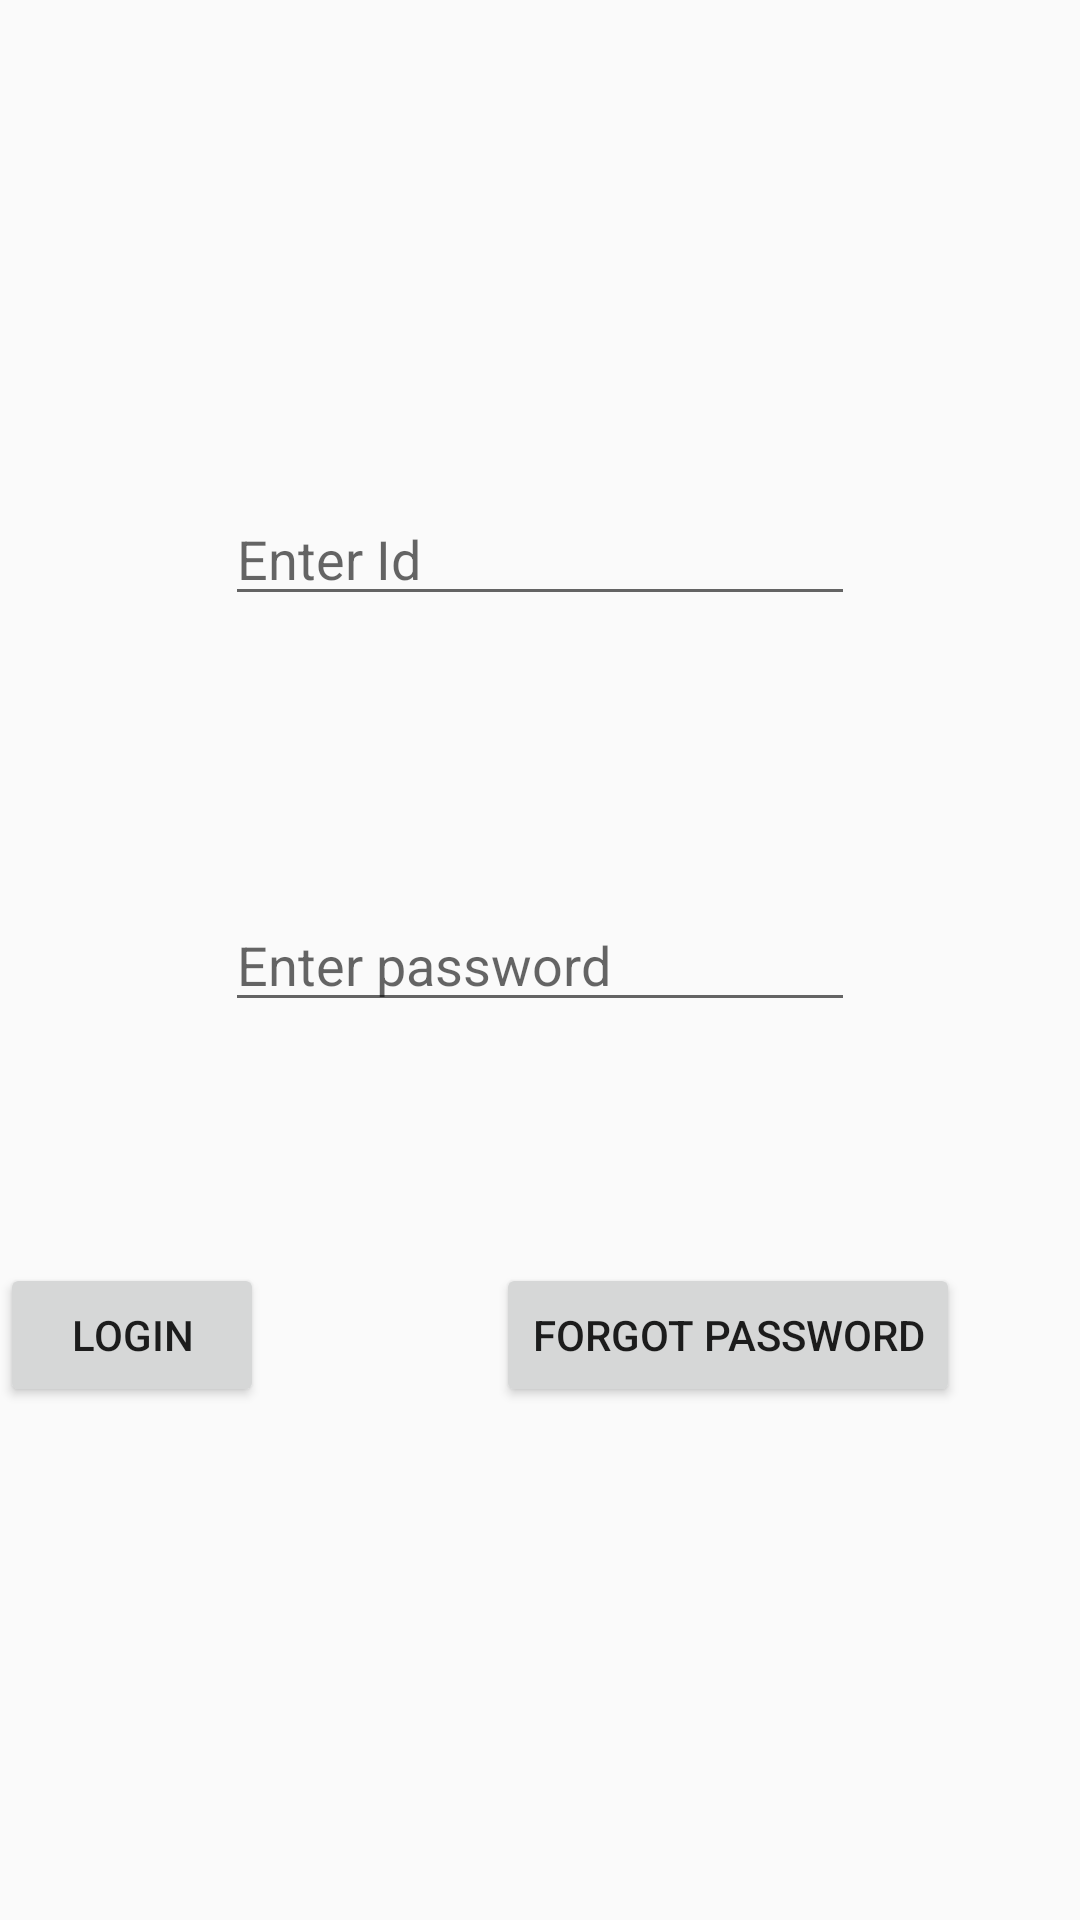

Produce the Android XML layout that renders to this screen, including the resource entries it uses.
<!-- AndroidManifest.xml: application theme AppTheme -->
<!-- res/layout/activity_main.xml -->
<?xml version="1.0" encoding="utf-8"?>
<RelativeLayout
    xmlns:android="http://schemas.android.com/apk/res/android"
    xmlns:app="http://schemas.android.com/apk/res-auto"
    xmlns:tools="http://schemas.android.com/tools"
    android:layout_width="match_parent"
    android:layout_height="match_parent"
    tools:context=".MainActivity">


    <EditText
        android:id="@+id/userid"
        android:layout_width="wrap_content"
        android:layout_height="wrap_content"
        android:layout_alignParentTop="true"
        android:layout_centerHorizontal="true"
        android:layout_marginTop="164dp"
        android:ems="10"
        android:hint="Enter Id"
        android:inputType="textPersonName" />

    <EditText
        android:id="@+id/pwd"
        android:layout_width="wrap_content"
        android:layout_height="wrap_content"
        android:layout_centerInParent="true"
        android:ems="10"
        android:hint="Enter password"
        android:inputType="textPassword" />

    <Button
        android:id="@+id/button2"
        android:layout_width="wrap_content"
        android:layout_height="wrap_content"
        android:layout_alignParentStart="true"
        android:layout_alignTop="@+id/button3"
        android:onClick="LoginCheck"
        android:text="Login"
        android:layout_alignParentLeft="true" />

    <Button
        android:id="@+id/button3"
        android:layout_width="wrap_content"
        android:layout_height="wrap_content"
        android:layout_alignParentBottom="true"
        android:layout_alignParentEnd="true"
        android:layout_alignParentRight="true"
        android:layout_marginBottom="171dp"
        android:layout_marginEnd="40dp"
        android:layout_marginRight="40dp"
        android:onClick="Forgot"
        android:text="Forgot Password" />

</RelativeLayout>
<!-- resources referenced by this layout -->
<resources>
  <style name="AppTheme" parent="Theme.AppCompat.Light.NoActionBar">
      
      <item name="colorPrimary">@color/colorPrimary</item>
      <item name="colorPrimaryDark">@color/colorPrimaryDark</item>
      <item name="colorAccent">@color/colorAccent</item>
  </style>
  <!-- not gathered from this repository: default colours our renderer supplied (Android Studio template values) -->
  <color name="colorPrimary">#FF6200EE</color>
  <color name="colorPrimaryDark">#FF3700B3</color>
  <color name="colorAccent">#FF03DAC5</color>
</resources>
